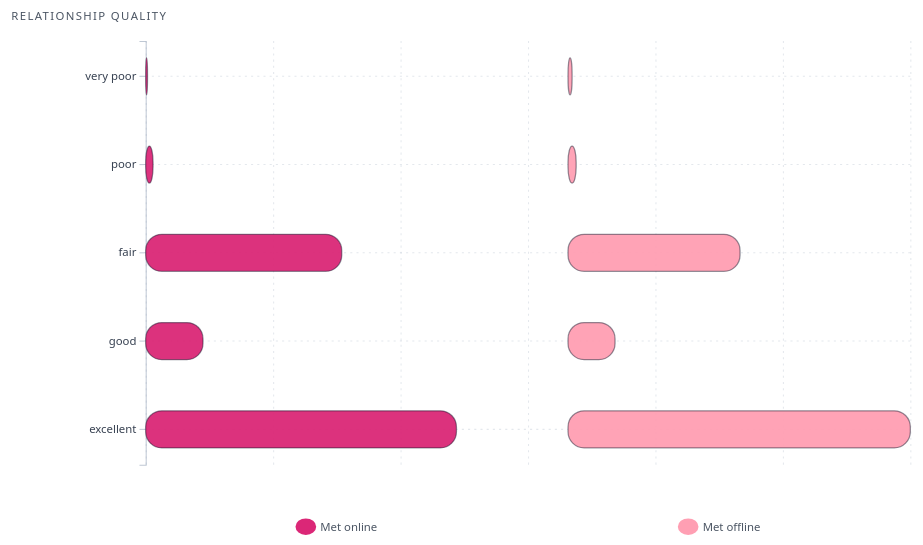
D3 v7 page, settled after 360 driven frames (6 s of simulated time); the page loaded 1 data file(s).


    const outerWidth = 960;
    const outerHeight = 540;

    const margin = { top: 60, right: 80, bottom: 70, left: 140 };
    const chartWidth = outerWidth - margin.left - margin.right;
    const chartHeight = outerHeight - margin.top - margin.bottom;

    const orderedLabels = ["very poor", "poor", "fair", "good", "excellent"];
    const qualityMap = {
      0: "very poor",
      1: "poor",
      2: "good",
      3: "fair",
      4: "excellent",
      "0": "very poor",
      "1": "poor",
      "2": "good",
      "3": "fair",
      "4": "excellent"
    };

    const svg = d3.select("#viz")
      .append("svg")
      .attr("viewBox", `0 0 ${outerWidth} ${outerHeight}`)
      .attr("preserveAspectRatio", "xMidYMid meet");

    const chartG = svg.append("g")
      .attr("transform", `translate(${margin.left},${margin.top})`);

    const tooltip = d3.select("#tooltip");
    const toggleBtn = d3.select("#toggleView");
    let isGrouped = false;

    // Gradients for Yes / No bubbles
    const defs = svg.append("defs");

    const gradYes = defs.append("linearGradient")
      .attr("id", "bubbleYesGradient")
      .attr("x1", "0%").attr("y1", "0%")
      .attr("x2", "100%").attr("y2", "0%");
    gradYes.append("stop")
      .attr("offset", "0%")
      .attr("stop-color", "#f973aF");
    gradYes.append("stop")
      .attr("offset", "100%")
      .attr("stop-color", "#db2777");

    const gradNo = defs.append("linearGradient")
      .attr("id", "bubbleNoGradient")
      .attr("x1", "0%").attr("y1", "0%")
      .attr("x2", "100%").attr("y2", "0%");
    gradNo.append("stop")
      .attr("offset", "0%")
      .attr("stop-color", "#c4b5fd");
    gradNo.append("stop")
      .attr("offset", "100%")
      .attr("stop-color", "#7c3aed");

    // Helper: tooltip anchored to bubble rect
    function showTooltipForBubble(bubbleSelection, text) {
      const rectNode = bubbleSelection.select("rect.msg-rect").node();
      if (!rectNode) return;

      const bbox = rectNode.getBoundingClientRect();
      const centerX = bbox.x + bbox.width / 2;
      const topY = bbox.y;

      tooltip
        .style("left", centerX + "px")
        .style("top", (topY - 8) + "px")
        .style("opacity", 1)
        .text(text);
    }

    function hideTooltip() {
      tooltip.style("opacity", 0);
    }

    d3.csv("../data/hcmst_percentage.csv", d3.autoType).then(rawData => {
      const cleaned = rawData.map(d => {
        const pct = +d.pct;
        const qnum = +d.relationship_quality_num;
        const qLabel = qualityMap[qnum] || qualityMap[d.relationship_quality_num] || String(d.relationship_quality_num);
        return {
          ...d,
          pct,
          relationship_quality_num: qnum,
          quality_label: qLabel
        };
      });

      // YES = met via internet; NO = met offline
      const yesData = cleaned
        .filter(d => d.either_internet && /yes/i.test(d.either_internet))
        .sort((a, b) => orderedLabels.indexOf(a.quality_label) - orderedLabels.indexOf(b.quality_label));

      const noData = cleaned
        .filter(d => d.either_internet && /no/i.test(d.either_internet))
        .sort((a, b) => orderedLabels.indexOf(a.quality_label) - orderedLabels.indexOf(b.quality_label));

      const allPoints = yesData.concat(noData);
      const maxPct = d3.max(allPoints, d => d.pct) || 1;

      const x = d3.scaleLinear()
        .domain([0, maxPct])
        .nice()
        .range([0, chartWidth]);

      const y = d3.scaleBand()
        .domain(orderedLabels)
        .range([0, chartHeight])
        .paddingInner(0.4)
        .paddingOuter(0.1);

      const band = y.bandwidth();
      const bubbleConfig = {
        height: band * 0.7,
        y: band * 0.15
      };

      // Shared grid
      const xGrid = d3.axisBottom(x)
        .ticks(6)
        .tickSize(-chartHeight)
        .tickFormat("");

      chartG.append("g")
        .attr("class", "grid x-grid")
        .attr("transform", `translate(0, ${chartHeight})`)
        .call(xGrid);

      const yGrid = d3.axisLeft(y)
        .tickSize(-chartWidth)
        .tickFormat("");

      chartG.append("g")
        .attr("class", "grid y-grid")
        .call(yGrid);

      // Y-axis
      const yAxis = d3.axisLeft(y);
      chartG.append("g")
        .attr("class", "axis y-axis")
        .call(yAxis);

      chartG.append("text")
        .attr("class", "axis-label")
        .attr("x", -margin.left + 10)
        .attr("y", -20)
        .attr("text-anchor", "start")
        .text("Relationship quality");


      // X-axis (hidden until grouped view)
      const xAxis = d3.axisBottom(x)
        .ticks(6)
        .tickFormat(d => d + "%");

      const xAxisG = chartG.append("g")
        .attr("class", "axis x-axis")
        .attr("transform", `translate(0, ${chartHeight})`)
        .style("opacity", 0)
        .call(xAxis);

      const xAxisLabel = chartG.append("text")
        .attr("class", "axis-label")
        .attr("x", chartWidth)
        .attr("y", chartHeight + 44)
        .attr("text-anchor", "end")
        .style("opacity", 0)
        .text("Percentage of respondents");

      // Legend / captions under each side
      const legendY = chartHeight + 60;
      const legendG = chartG.append("g").attr("class", "legend-row");

      // Yes legend (left side)
      const yesLegend = legendG.append("g")
        .attr("class", "legend-yes")
        .attr("transform", `translate(${chartWidth * 0.25}, ${legendY})`);

      yesLegend.append("rect")
        .attr("class", "legend-swatch")
        .attr("x", -40)
        .attr("y", -8)
        .attr("width", 20)
        .attr("height", 16)
        .attr("fill", "#db2777");

      yesLegend.append("text")
        .attr("class", "legend-label")
        .attr("x", -16)
        .attr("y", 4)
        .attr("text-anchor", "start")
        .text("Met online");

      // No legend (right side)
      const noLegend = legendG.append("g")
        .attr("class", "legend-no")
        .attr("transform", `translate(${chartWidth * 0.75}, ${legendY})`);

      noLegend.append("rect")
        .attr("class", "legend-swatch")
        .attr("x", -40)
        .attr("y", -8)
        .attr("width", 20)
        .attr("height", 16)
        .attr("fill", "#ff9fb3");

      noLegend.append("text")
        .attr("class", "legend-label")
        .attr("x", -16)
        .attr("y", 4)
        .attr("text-anchor", "start")
        .text("Met offline");

      // Phase 1 animation setup
      const yStart = chartHeight - band * 1.1;
      const phase1Scale = 0.45; // fraction of full width for texting layout

      const maxWidthPhase1 = x(maxPct) * phase1Scale;
      const noOriginX = chartWidth - maxWidthPhase1; // right side origin

      const yesGroupG = chartG.append("g").attr("class", "bubbles-yes");
      const noGroupG = chartG.append("g").attr("class", "bubbles-no");

      // YES bubbles (left side)
      const yesBubbles = yesGroupG.selectAll(".bubble-yes")
        .data(yesData)
        .enter()
        .append("g")
        .attr("class", "bubble-group bubble-yes")
        .attr("transform", `translate(0, ${yStart})`)
        .style("opacity", 0);

      // NO bubbles (right side)
      const noBubbles = noGroupG.selectAll(".bubble-no")
        .data(noData)
        .enter()
        .append("g")
        .attr("class", "bubble-group bubble-no")
        .attr("transform", `translate(${noOriginX}, ${yStart})`)
        .style("opacity", 0);

      function addBubbleShapes(selection) {
        const bubbleHeight = bubbleConfig.height;
        const bubbleY = bubbleConfig.y;
        const rx = bubbleHeight / 2.3;

        // Main rounded rect
        selection.append("rect")
          .attr("class", "msg-rect")
          .attr("x", 0)
          .attr("y", bubbleY)
          .attr("height", bubbleHeight)
          .attr("rx", rx)
          .attr("width", 0);

        // Outline
        selection.append("rect")
          .attr("class", "msg-rect-outline")
          .attr("x", 0)
          .attr("y", bubbleY)
          .attr("height", bubbleHeight)
          .attr("rx", rx)
          .attr("width", 0);

        // Percentage label
        selection.append("text")
          .attr("class", "pct-label")
          .attr("x", 10)
          .attr("y", bubbleY + bubbleHeight / 2)
          .attr("dy", "0.35em")
          .attr("text-anchor", "start")
          .style("opacity", 0)
          .text(d => d.pct.toFixed(1) + "%");
      }

      addBubbleShapes(yesBubbles);
      addBubbleShapes(noBubbles);

      // Phase 1: animate like sending texts
      const bubbleDelay = 420;

      yesBubbles.each(function(d, i) {
        const bubble = d3.select(this);
        const wTarget = x(d.pct) * phase1Scale;
        const finalY = y(d.quality_label);

        bubble
          .transition()
          .delay(i * bubbleDelay)
          .duration(250)
          .style("opacity", 1)
          .transition()
          .duration(650)
          .tween("growWidth", function() {
            const rect = bubble.select(".msg-rect");
            const outline = bubble.select(".msg-rect-outline");
            const label = bubble.select(".pct-label");
            const interp = d3.interpolate(0, wTarget);

            return function(t) {
              const w = interp(t);
              rect.attr("width", w);
              outline.attr("width", w);
              label.attr("x", Math.max(12, w - 14));
            };
          })
          .transition()
          .duration(700)
          .ease(d3.easeCubicOut)
          .attr("transform", `translate(0, ${finalY})`);
      });

      noBubbles.each(function(d, i) {
        const bubble = d3.select(this);
        const wTarget = x(d.pct) * phase1Scale;
        const finalY = y(d.quality_label);

        bubble
          .transition()
          .delay(i * bubbleDelay)
          .duration(250)
          .style("opacity", 1)
          .transition()
          .duration(650)
          .tween("growWidth", function() {
            const rect = bubble.select(".msg-rect");
            const outline = bubble.select(".msg-rect-outline");
            const label = bubble.select(".pct-label");
            const interp = d3.interpolate(0, wTarget);

            return function(t) {
              const w = interp(t);
              rect.attr("width", w);
              outline.attr("width", w);
              label.attr("x", Math.max(12, w - 14));
            };
          })
          .transition()
          .duration(700)
          .ease(d3.easeCubicOut)
          .attr("transform", `translate(${noOriginX}, ${finalY})`);
      });

      // Hover / click interactions (shared)
      function attachInteractions(selection, groupLabel) {
        selection
          .on("mouseenter", function(event, d) {
            const bubble = d3.select(this);
            bubble.select(".pct-label")
              .transition()
              .duration(120)
              .style("opacity", 1);

            showTooltipForBubble(
              bubble,
              `${groupLabel}, ${d.quality_label} relationship: ${d.pct.toFixed(1)}%`
            );
          })
          .on("mouseleave", function() {
            const bubble = d3.select(this);
            if (!bubble.classed("locked")) {
              bubble.select(".pct-label")
                .transition()
                .duration(150)
                .style("opacity", 0);
            }
            hideTooltip();
          })
          .on("click", function(event, d) {
            const bubble = d3.select(this);
            const nowLocked = !bubble.classed("locked");
            bubble.classed("locked", nowLocked);

            bubble.select(".pct-label")
              .transition()
              .duration(120)
              .style("opacity", nowLocked ? 1 : 0);

            showTooltipForBubble(
              bubble,
              `${groupLabel}, ${d.quality_label} relationship: ${d.pct.toFixed(1)}%`
            );
          });
      }

      attachInteractions(yesBubbles, "Met online");
      attachInteractions(noBubbles, "Met offline");

      // Layout functions for toggle

      function setGroupedState(grouped) {
        if (grouped) {
          // Show x-axis
          xAxisG.transition().duration(600).style("opacity", 1);
          xAxisLabel.transition().duration(600).style("opacity", 1);

          const finalRectHeight = band * 0.32;
          const yesRectY = band * 0.08;
          const noRectY = band * 0.5;

          // YES bars from shared origin
          yesBubbles.transition()
            .duration(800)
            .ease(d3.easeCubicInOut)
            .attr("transform", d => `translate(0, ${y(d.quality_label)})`);

          yesBubbles.select(".msg-rect")
            .transition()
            .duration(800)
            .attr("width", d => x(d.pct))
            .attr("height", finalRectHeight)
            .attr("y", yesRectY);

          yesBubbles.select(".msg-rect-outline")
            .transition()
            .duration(800)
            .attr("width", d => x(d.pct))
            .attr("height", finalRectHeight)
            .attr("y", yesRectY);

          yesBubbles.select(".pct-label")
            .transition()
            .duration(800)
            .attr("y", yesRectY + finalRectHeight / 2)
            .attr("x", d => Math.max(14, x(d.pct) - 16));

          // NO bars
          noBubbles.transition()
            .duration(800)
            .ease(d3.easeCubicInOut)
            .attr("transform", d => `translate(0, ${y(d.quality_label)})`);

          noBubbles.select(".msg-rect")
            .transition()
            .duration(800)
            .attr("width", d => x(d.pct))
            .attr("height", finalRectHeight)
            .attr("y", noRectY);

          noBubbles.select(".msg-rect-outline")
            .transition()
            .duration(800)
            .attr("width", d => x(d.pct))
            .attr("height", finalRectHeight)
            .attr("y", noRectY);

          noBubbles.select(".pct-label")
            .transition()
            .duration(800)
            .attr("y", noRectY + finalRectHeight / 2)
            .attr("x", d => Math.max(14, x(d.pct) - 16));
        } else {
          // Separate texting view (left vs right, shorter widths)

          // Hide x-axis
          xAxisG.transition().duration(600).style("opacity", 0);
          xAxisLabel.transition().duration(600).style("opacity", 0);

          const bubbleHeight = bubbleConfig.height;
          const bubbleY = bubbleConfig.y;

          // YES back to left-side, shortened width
          yesBubbles.transition()
            .duration(800)
            .ease(d3.easeCubicInOut)
            .attr("transform", d => `translate(0, ${y(d.quality_label)})`);

          yesBubbles.select(".msg-rect")
            .transition()
            .duration(800)
            .attr("width", d => x(d.pct) * phase1Scale)
            .attr("height", bubbleHeight)
            .attr("y", bubbleY);

          yesBubbles.select(".msg-rect-outline")
            .transition()
            .duration(800)
            .attr("width", d => x(d.pct) * phase1Scale)
            .attr("height", bubbleHeight)
            .attr("y", bubbleY);

          yesBubbles.select(".pct-label")
            .transition()
            .duration(800)
            .attr("y", bubbleY + bubbleHeight / 2)
            .attr("x", d => Math.max(12, x(d.pct) * phase1Scale - 14));

          // NO back to right-side origin
          noBubbles.transition()
            .duration(800)
            .ease(d3.easeCubicInOut)
            .attr("transform", d => `translate(${noOriginX}, ${y(d.quality_label)})`);

          noBubbles.select(".msg-rect")
            .transition()
            .duration(800)
            .attr("width", d => x(d.pct) * phase1Scale)
            .attr("height", bubbleHeight)
            .attr("y", bubbleY);

          noBubbles.select(".msg-rect-outline")
            .transition()
            .duration(800)
            .attr("width", d => x(d.pct) * phase1Scale)
            .attr("height", bubbleHeight)
            .attr("y", bubbleY);

          noBubbles.select(".pct-label")
            .transition()
            .duration(800)
            .attr("y", bubbleY + bubbleHeight / 2)
            .attr("x", d => Math.max(12, x(d.pct) * phase1Scale - 14));
        }
      }

      // Button behavior
      toggleBtn.on("click", () => {
        isGrouped = !isGrouped;
        setGroupedState(isGrouped);
        toggleBtn.text(isGrouped ? "View Separately" : "Compare");
      });
    }).catch(err => {
      console.error("Error loading CSV:", err);
    });
  

### data: ../data/hcmst_percentage.csv
either_internet, relationship_quality_num, n, pct
No, 0, 19, 0.7079
No, 1, 38, 1.416
No, 2, 220, 8.197
No, 3, 805, 29.99
No, 4, 1602, 59.69
Yes, 0, 1, 0.3226
Yes, 1, 4, 1.29
Yes, 2, 31, 10
Yes, 3, 106, 34.19
Yes, 4, 168, 54.19